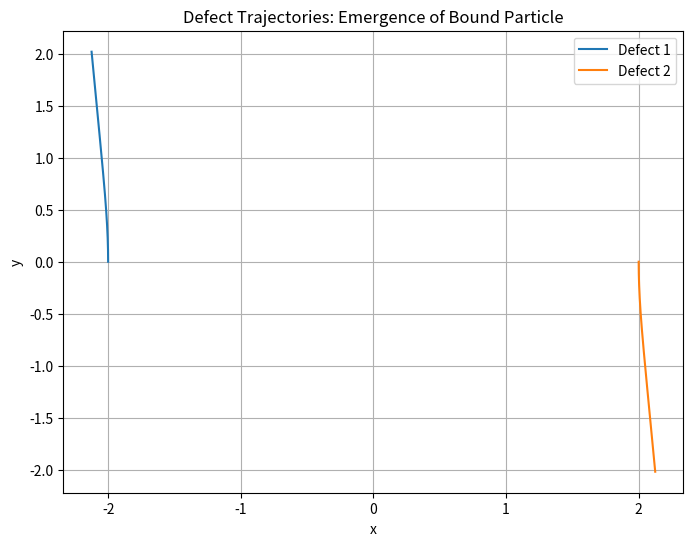

The script that saved this image: (Note: this script raises an exception after producing the figure.)
import numpy as np
import matplotlib.pyplot as plt

# Parameters (tunable; start simple with 2 defects)
N_def = 2  # Number of defects (increase for complex particles)
positions = np.array([[-2.0, 0.0], [2.0, 0.0]])  # Initial positions (2D)
velocities = np.array([[0.0, 0.1], [0.0, -0.1]])  # Initial velocities (small for orbit)
E = np.ones(N_def) * 1.0  # Energies (mass-like)
R = np.ones(N_def) * 1.0  # Scales
dt = 0.01  # Time step (tick size)
n_steps = 2000  # Simulation steps

# Store trajectories
traj = np.zeros((n_steps, N_def, 2))
traj[0] = positions

# Evolution loop
for t in range(1, n_steps):
    forces = np.zeros((N_def, 2))
    for i in range(N_def):
        for j in range(N_def):
            if i == j: continue
            dr = positions[i] - positions[j]
            d = np.linalg.norm(dr)
            if d < 1e-6: continue  # Avoid singularity
            K = np.exp(-d**2 / (2 * R[j]**2))
            # Force contrib: E_j * (1 / R_j²) * K * dr (attractive direction)
            force_contrib = E[j] * (1 / R[j]**2) * K * dr
            forces[i] += force_contrib
    velocities += dt * forces  # Update v (assume unit mass)
    positions += dt * velocities  # Update r
    traj[t] = positions

# Plot trajectories
plt.figure(figsize=(8, 6))
for i in range(N_def):
    plt.plot(traj[:, i, 0], traj[:, i, 1], label=f'Defect {i+1}')
plt.xlabel('x')
plt.ylabel('y')
plt.title('Defect Trajectories: Emergence of Bound Particle')
plt.legend()
plt.grid(True)
plt.savefig('assets/figures/particle_trajectories.png')

# Plot final curvature field Φ
x = np.linspace(-5, 5, 100)
y = np.linspace(-5, 5, 100)
X, Y = np.meshgrid(x, y)
Phi = np.zeros_like(X)
for i in range(N_def):
    d2 = (X - positions[i, 0])**2 + (Y - positions[i, 1])**2
    Phi += E[i] * np.exp(-d2 / (2 * R[i]**2))

plt.figure(figsize=(8, 6))
plt.contourf(X, Y, Phi, levels=20, cmap='viridis')
plt.colorbar(label='Φ (Curvature Field)')
plt.plot(positions[:, 0], positions[:, 1], 'ro', markersize=10, label='Defects')
plt.xlabel('x')
plt.ylabel('y')
plt.title('Final Field: Bound Defect Structure as Particle')
plt.legend()
plt.savefig('assets/figures/particle_field.png')
plt.show()  # Optional
